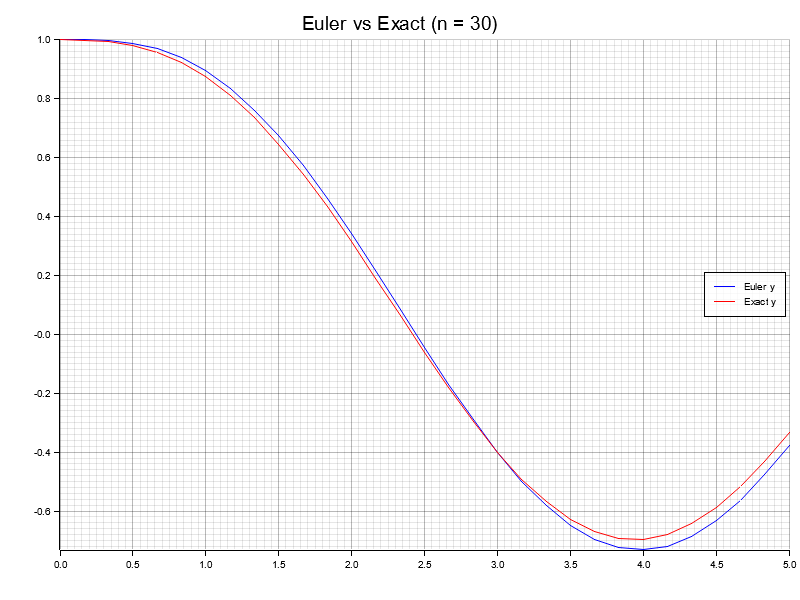

The file beside this chart, header and first rows:
t, euler_y, exact_y, error
0, 1, 1, 0
0.1667, 1, 0.9993, 0.0007395
0.3333, 0.9977, 0.9943, 0.003349
0.5, 0.9889, 0.9818, 0.007132
0.6667, 0.9703, 0.9588, 0.01151
0.8333, 0.9396, 0.9236, 0.01601
1, 0.8951, 0.8748, 0.02025
1.167, 0.8359, 0.812, 0.02391
1.333, 0.7622, 0.7354, 0.02677
1.5, 0.6743, 0.6457, 0.02866
1.667, 0.5737, 0.5443, 0.02946
1.833, 0.4622, 0.433, 0.02912
2, 0.3419, 0.3142, 0.02764
2.167, 0.2155, 0.1905, 0.02505
2.333, 0.08608, 0.06465, 0.02143
2.5, -0.04339, -0.06029, 0.0169
2.667, -0.1697, -0.1813, 0.0116
2.833, -0.2896, -0.2953, 0.005697
3, -0.4002, -0.3995, 0.0006225
3.167, -0.4985, -0.4913, 0.007163
3.333, -0.582, -0.5683, 0.01372
3.5, -0.6486, -0.6285, 0.0201
3.667, -0.6966, -0.6705, 0.02609
3.833, -0.7247, -0.6932, 0.03152
4, -0.7323, -0.6961, 0.03621
4.167, -0.7192, -0.6791, 0.04003
4.333, -0.6858, -0.643, 0.04285
4.5, -0.6332, -0.5886, 0.04458
4.667, -0.5628, -0.5176, 0.04516
4.833, -0.4766, -0.432, 0.04457
5, -0.3771, -0.3343, 0.0428
